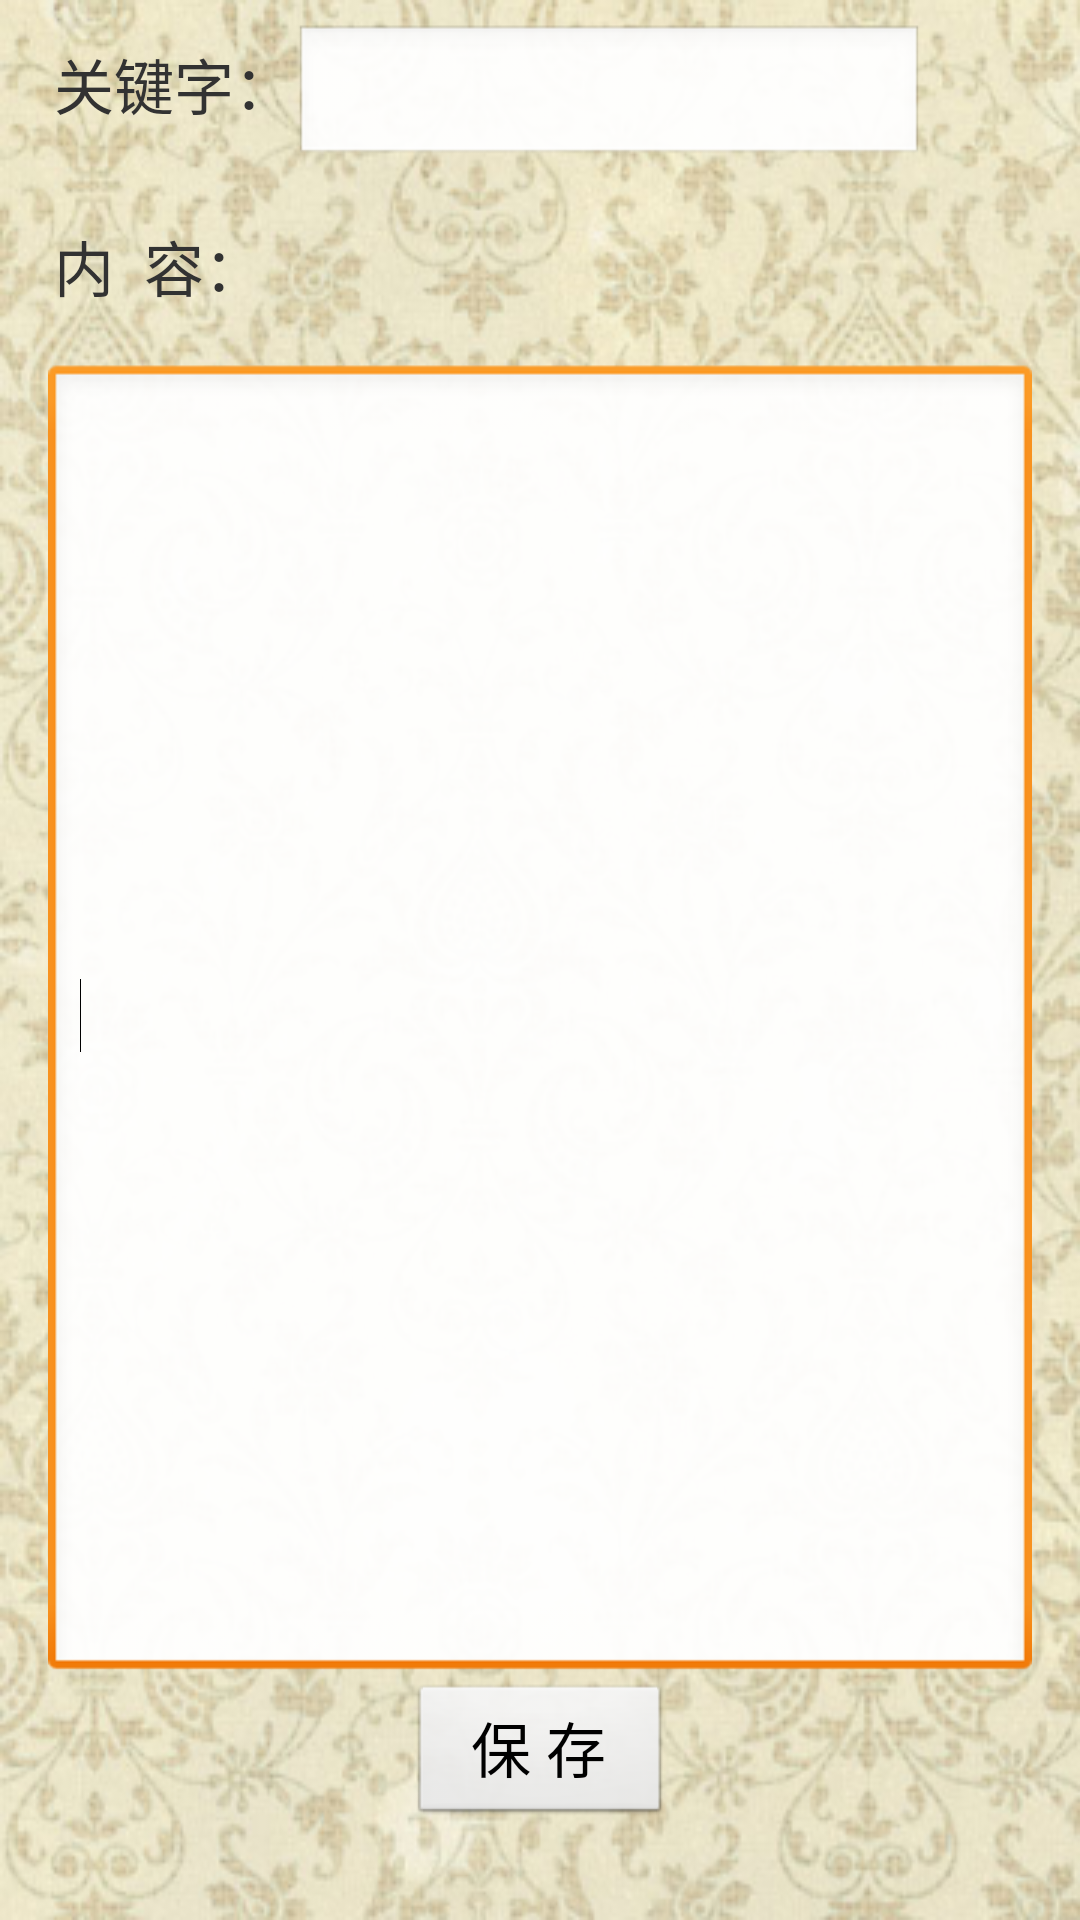

Here is an Android app screen rendered from its layout file. Give the layout XML and the strings, colors and styles it references.
<!-- AndroidManifest.xml: application theme AppTheme -->
<!-- res/layout/activity_11_add.xml -->
<RelativeLayout xmlns:android="http://schemas.android.com/apk/res/android"
    android:layout_width="fill_parent"
    android:layout_height="fill_parent"
    android:background="@drawable/bk1"
    android:padding="8dp" >

    <EditText
        android:id="@+id/activity11_add_et1"
        android:layout_width="wrap_content"
        android:layout_height="wrap_content"
        android:layout_alignParentTop="true"
        android:layout_toRightOf="@+id/textView1"
        android:ems="10"
        android:inputType="textPersonName" />

    <TextView
        android:id="@+id/textView1"
        android:layout_width="wrap_content"
        android:layout_height="wrap_content"
        android:layout_alignBaseline="@+id/activity11_add_et1"
        android:layout_alignBottom="@+id/activity11_add_et1"
        android:layout_alignParentLeft="true"
        android:text="  关键字："
        android:textSize="20sp" />

    <TextView
        android:id="@+id/textView2"
        android:layout_width="wrap_content"
        android:layout_height="wrap_content"
        android:layout_alignParentLeft="true"
        android:layout_below="@+id/activity11_add_et1"
        android:layout_marginTop="18dp"
        android:text="  内  容："
        android:textSize="20sp" />

    <LinearLayout
        android:layout_width="match_parent"
        android:layout_height="match_parent"
        android:layout_alignParentLeft="true"
        android:layout_below="@+id/textView2"
        android:layout_marginTop="10dp"
        android:orientation="vertical"
        android:padding="8dp" >

        <EditText
            android:id="@+id/activity11_add_et2"
            android:layout_width="match_parent"
            android:layout_height="0dp"
            android:layout_weight="1"
            android:inputType="textMultiLine" >

            <requestFocus />
        </EditText>

        <Button
            android:id="@+id/activity11_add_bt"
            android:layout_width="wrap_content"
            android:layout_height="wrap_content"
            android:layout_gravity="center_horizontal"
            android:text="  保 存  "
            android:textSize="20sp" />

        <TextView
            android:id="@+id/textView3"
            android:layout_width="match_parent"
            android:layout_height="15dp"
            android:text="" />
    </LinearLayout>

</RelativeLayout>
<!-- resources referenced by this layout -->
<resources>
  <!-- drawable bk1: png bitmap (drawable, 321008 bytes) -->
  <style name="AppTheme" parent="AppBaseTheme">
          
      </style>
  <style name="AppBaseTheme" parent="android:Theme.Light">
          
      </style>
</resources>
